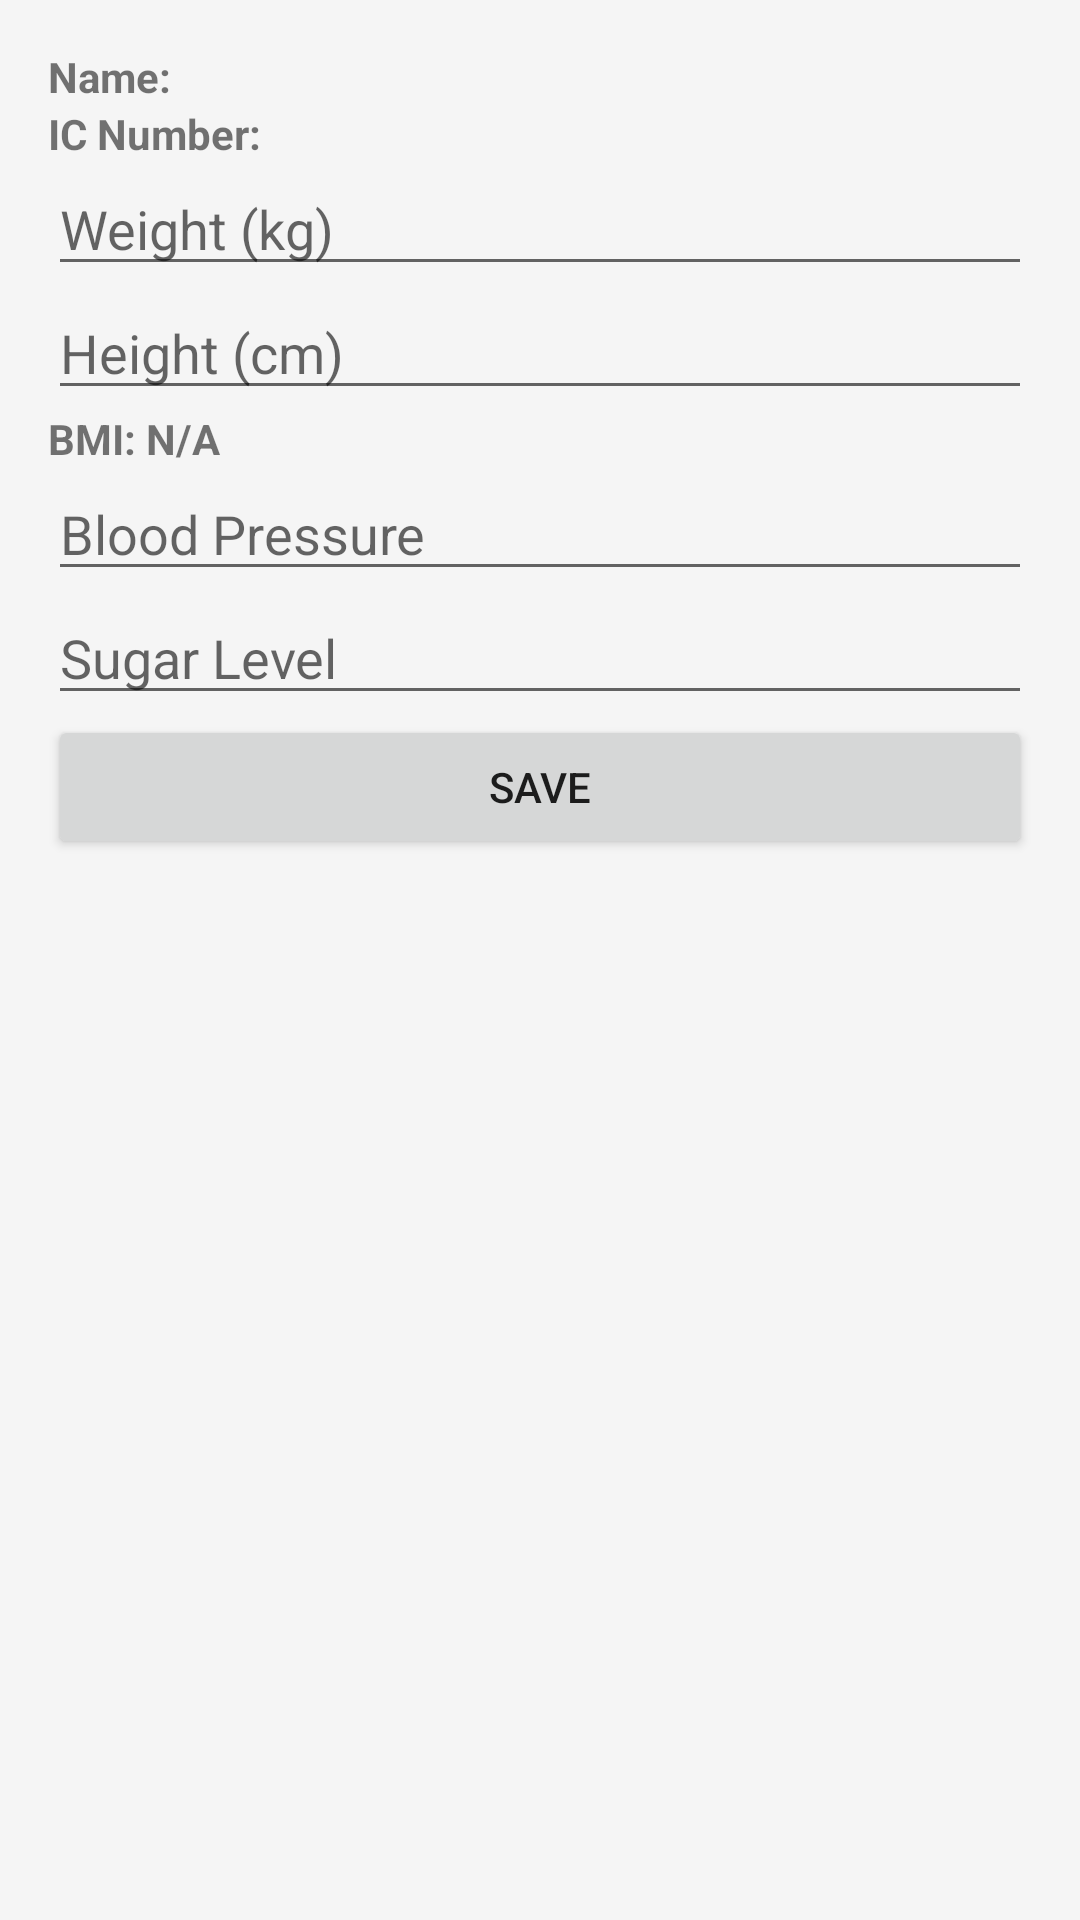

The Android layout XML behind this screen, and the referenced resources:
<!-- AndroidManifest.xml: application theme Theme.ClinicEase -->
<!-- res/layout/activity_edit_patient_details.xml -->
<?xml version="1.0" encoding="utf-8"?>
<ScrollView xmlns:android="http://schemas.android.com/apk/res/android"
    android:layout_width="match_parent"
    android:layout_height="match_parent">

    <LinearLayout
        android:layout_width="match_parent"
        android:layout_height="wrap_content"
        android:orientation="vertical"
        android:padding="16dp">

        
        <TextView
            android:id="@+id/nameTextView"
            android:layout_width="match_parent"
            android:layout_height="wrap_content"
            android:text="Name: "
            android:textStyle="bold" />

        <TextView
            android:id="@+id/icNumberTextView"
            android:layout_width="match_parent"
            android:layout_height="wrap_content"
            android:text="IC Number: "
            android:textStyle="bold" />

        
        <EditText
            android:id="@+id/weightEditText"
            android:layout_width="match_parent"
            android:layout_height="wrap_content"
            android:hint="@string/weight_hint"
            android:inputType="numberDecimal" />

        <EditText
            android:id="@+id/heightEditText"
            android:layout_width="match_parent"
            android:layout_height="wrap_content"
            android:hint="@string/height_hint"
            android:inputType="numberDecimal" />

        <TextView
            android:id="@+id/bmiTextView"
            android:layout_width="match_parent"
            android:layout_height="wrap_content"
            android:text="BMI: N/A"
            android:textStyle="bold" />

        <EditText
            android:id="@+id/bloodPressureEditText"
            android:layout_width="match_parent"
            android:layout_height="wrap_content"
            android:hint="@string/blood_pressure_hint"
            android:inputType="text" />

        <EditText
            android:id="@+id/sugarLevelEditText"
            android:layout_width="match_parent"
            android:layout_height="wrap_content"
            android:hint="@string/sugar_level_hint"
            android:inputType="text" />

        <Button
            android:id="@+id/saveButton"
            android:layout_width="match_parent"
            android:layout_height="wrap_content"
            android:text="Save" />
    </LinearLayout>
</ScrollView>
<!-- resources referenced by this layout -->
<resources>
  <string name="blood_pressure_hint">Blood Pressure</string>
  <string name="height_hint">Height (cm)</string>
  <string name="sugar_level_hint">Sugar Level</string>
  <string name="weight_hint">Weight (kg)</string>
  <style name="Theme.ClinicEase" parent="Theme.MaterialComponents.Light.NoActionBar">
          
          <item name="colorPrimary">@color/primaryColor</item>
          <item name="colorPrimaryDark">@color/primaryColorDark</item>
          <item name="colorAccent">@color/accentColor</item>
          <item name="android:colorBackground">@color/backgroundColor</item>
  
          
          <item name="android:statusBarColor">@color/primaryColorDark</item>
          <item name="android:windowBackground">@color/backgroundColor</item>
      </style>
  <color name="primaryColor">#FFC107</color>
  <color name="primaryColorDark">#FFA000</color>
  <color name="accentColor">#FFFFFF</color>
  <color name="backgroundColor">#F5F5F5</color>
</resources>
